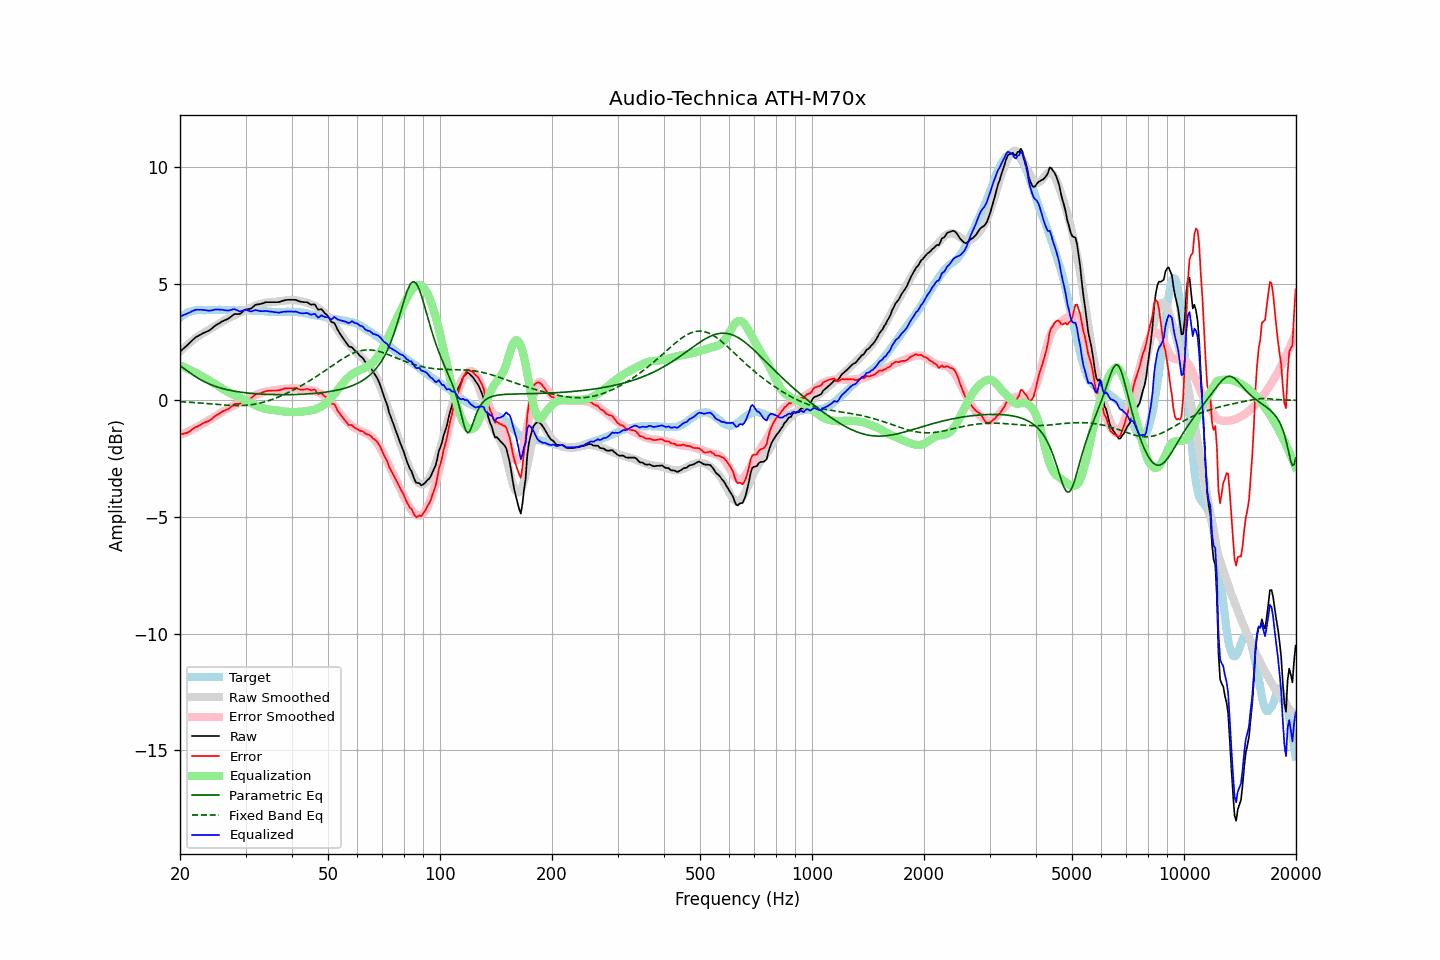

The file beside this chart, header and first rows:
frequency, raw, error, smoothed, error_smoothed, equalization, parametric_eq, fixed_band_eq, equalized_raw, equalized_smoothed, target
20.00, 2.08, -1.46, 2.08, -1.50, 1.50, 1.48, -0.07, 3.58, 3.57, 3.55
20.20, 2.14, -1.45, 2.14, -1.47, 1.47, 1.43, -0.07, 3.61, 3.61, 3.60
20.40, 2.20, -1.44, 2.21, -1.44, 1.44, 1.38, -0.07, 3.64, 3.65, 3.65
20.61, 2.26, -1.42, 2.27, -1.41, 1.41, 1.33, -0.08, 3.67, 3.68, 3.68
20.81, 2.32, -1.40, 2.34, -1.37, 1.37, 1.28, -0.08, 3.70, 3.71, 3.73
21.02, 2.39, -1.37, 2.40, -1.34, 1.34, 1.23, -0.08, 3.73, 3.74, 3.77
21.23, 2.45, -1.33, 2.46, -1.31, 1.31, 1.18, -0.09, 3.76, 3.77, 3.79
21.44, 2.52, -1.28, 2.51, -1.27, 1.27, 1.13, -0.09, 3.80, 3.79, 3.81
21.66, 2.59, -1.24, 2.57, -1.24, 1.24, 1.08, -0.10, 3.83, 3.81, 3.83
21.87, 2.65, -1.18, 2.62, -1.20, 1.20, 1.04, -0.10, 3.86, 3.83, 3.84
22.09, 2.71, -1.14, 2.67, -1.17, 1.17, 0.99, -0.11, 3.88, 3.84, 3.86
22.31, 2.74, -1.12, 2.72, -1.13, 1.13, 0.95, -0.11, 3.87, 3.86, 3.87
22.54, 2.78, -1.09, 2.77, -1.09, 1.09, 0.91, -0.12, 3.87, 3.86, 3.87
22.76, 2.82, -1.04, 2.81, -1.05, 1.05, 0.87, -0.12, 3.87, 3.87, 3.87
22.99, 2.86, -0.99, 2.86, -1.01, 1.01, 0.83, -0.13, 3.87, 3.87, 3.86
23.22, 2.89, -0.96, 2.90, -0.97, 0.97, 0.80, -0.13, 3.86, 3.87, 3.86
23.45, 2.92, -0.93, 2.94, -0.93, 0.93, 0.76, -0.14, 3.85, 3.87, 3.86
23.69, 2.95, -0.91, 2.98, -0.89, 0.89, 0.73, -0.14, 3.84, 3.87, 3.87
23.92, 2.98, -0.88, 3.02, -0.85, 0.85, 0.70, -0.15, 3.83, 3.87, 3.87
24.16, 3.03, -0.83, 3.06, -0.81, 0.81, 0.67, -0.16, 3.84, 3.87, 3.87
24.40, 3.08, -0.79, 3.10, -0.77, 0.77, 0.65, -0.16, 3.85, 3.87, 3.88
24.65, 3.14, -0.73, 3.14, -0.73, 0.73, 0.62, -0.17, 3.87, 3.87, 3.87
24.89, 3.20, -0.66, 3.18, -0.69, 0.69, 0.59, -0.17, 3.89, 3.87, 3.87
25.14, 3.24, -0.62, 3.22, -0.65, 0.65, 0.57, -0.18, 3.89, 3.87, 3.87
25.39, 3.28, -0.59, 3.27, -0.60, 0.60, 0.55, -0.19, 3.89, 3.87, 3.88
25.65, 3.32, -0.55, 3.31, -0.56, 0.56, 0.53, -0.19, 3.88, 3.87, 3.88
25.91, 3.37, -0.50, 3.36, -0.51, 0.51, 0.51, -0.20, 3.88, 3.87, 3.87
26.16, 3.40, -0.46, 3.40, -0.46, 0.46, 0.49, -0.20, 3.87, 3.87, 3.87
26.43, 3.43, -0.44, 3.44, -0.42, 0.42, 0.47, -0.21, 3.85, 3.87, 3.87
26.69, 3.46, -0.40, 3.48, -0.39, 0.39, 0.46, -0.21, 3.85, 3.87, 3.87
26.96, 3.49, -0.37, 3.51, -0.35, 0.35, 0.44, -0.22, 3.84, 3.86, 3.87
27.23, 3.54, -0.33, 3.55, -0.32, 0.32, 0.43, -0.22, 3.86, 3.86, 3.87
27.50, 3.59, -0.27, 3.58, -0.28, 0.28, 0.41, -0.22, 3.87, 3.86, 3.87
27.77, 3.65, -0.20, 3.61, -0.24, 0.24, 0.40, -0.23, 3.90, 3.86, 3.86
28.05, 3.69, -0.16, 3.65, -0.21, 0.21, 0.39, -0.23, 3.90, 3.86, 3.86
28.33, 3.69, -0.15, 3.68, -0.18, 0.18, 0.37, -0.23, 3.87, 3.86, 3.85
28.62, 3.69, -0.15, 3.71, -0.15, 0.15, 0.36, -0.23, 3.84, 3.85, 3.85
28.90, 3.69, -0.16, 3.74, -0.12, 0.12, 0.35, -0.23, 3.81, 3.85, 3.86
29.19, 3.73, -0.11, 3.77, -0.08, 0.08, 0.34, -0.23, 3.81, 3.85, 3.85
29.48, 3.79, -0.06, 3.80, -0.05, 0.05, 0.33, -0.23, 3.84, 3.85, 3.86
29.78, 3.85, 0.00, 3.83, -0.01, 0.01, 0.33, -0.22, 3.87, 3.85, 3.85
30.08, 3.89, 0.03, 3.87, 0.02, -0.02, 0.32, -0.22, 3.87, 3.85, 3.86
30.38, 3.90, 0.06, 3.90, 0.05, -0.05, 0.31, -0.21, 3.85, 3.85, 3.85
30.68, 3.91, 0.07, 3.93, 0.08, -0.08, 0.30, -0.21, 3.83, 3.84, 3.85
30.99, 3.92, 0.08, 3.96, 0.11, -0.11, 0.30, -0.20, 3.81, 3.84, 3.85
31.30, 3.97, 0.13, 3.99, 0.15, -0.15, 0.29, -0.19, 3.82, 3.84, 3.84
31.61, 4.03, 0.20, 4.02, 0.19, -0.19, 0.28, -0.18, 3.84, 3.84, 3.84
31.93, 4.09, 0.25, 4.06, 0.22, -0.22, 0.28, -0.16, 3.87, 3.83, 3.84
32.24, 4.10, 0.28, 4.08, 0.25, -0.25, 0.27, -0.15, 3.85, 3.83, 3.83
32.57, 4.11, 0.29, 4.11, 0.28, -0.28, 0.27, -0.14, 3.83, 3.83, 3.83
32.89, 4.12, 0.30, 4.13, 0.31, -0.31, 0.26, -0.12, 3.82, 3.82, 3.83
33.22, 4.14, 0.33, 4.14, 0.33, -0.33, 0.26, -0.10, 3.81, 3.82, 3.82
33.55, 4.16, 0.35, 4.16, 0.35, -0.35, 0.26, -0.08, 3.81, 3.81, 3.82
33.89, 4.19, 0.39, 4.17, 0.37, -0.37, 0.25, -0.07, 3.83, 3.81, 3.81
34.23, 4.20, 0.40, 4.18, 0.38, -0.38, 0.25, -0.04, 3.82, 3.80, 3.81
34.57, 4.20, 0.41, 4.19, 0.39, -0.39, 0.25, -0.02, 3.81, 3.80, 3.80
34.92, 4.20, 0.41, 4.20, 0.40, -0.40, 0.25, 0.00, 3.80, 3.79, 3.80
35.27, 4.20, 0.42, 4.20, 0.41, -0.41, 0.24, 0.03, 3.79, 3.79, 3.79
35.62, 4.20, 0.42, 4.21, 0.42, -0.42, 0.24, 0.05, 3.78, 3.79, 3.79
35.97, 4.20, 0.42, 4.22, 0.43, -0.43, 0.24, 0.08, 3.77, 3.79, 3.79
... 635 more rows
